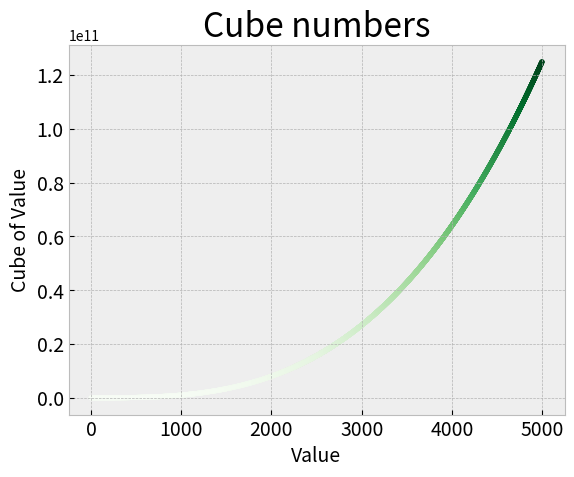

The matplotlib source for this figure:
# 15.2 excercise (code from 15.1)
import matplotlib.pyplot as plt

x_values = list(range(1, 5000))
y_values = [x**3 for x in x_values]

plt.style.use('bmh')
fig, ax = plt.subplots()

ax.scatter(x_values, y_values, c=y_values, cmap=plt.cm.Greens, s=10)

ax.set_title("Cube numbers", fontsize=24)
ax.set_xlabel("Value", fontsize=14)
ax.set_ylabel("Cube of Value", fontsize=14)

ax.tick_params(axis='both', which='major', labelsize=14)

plt.show()
